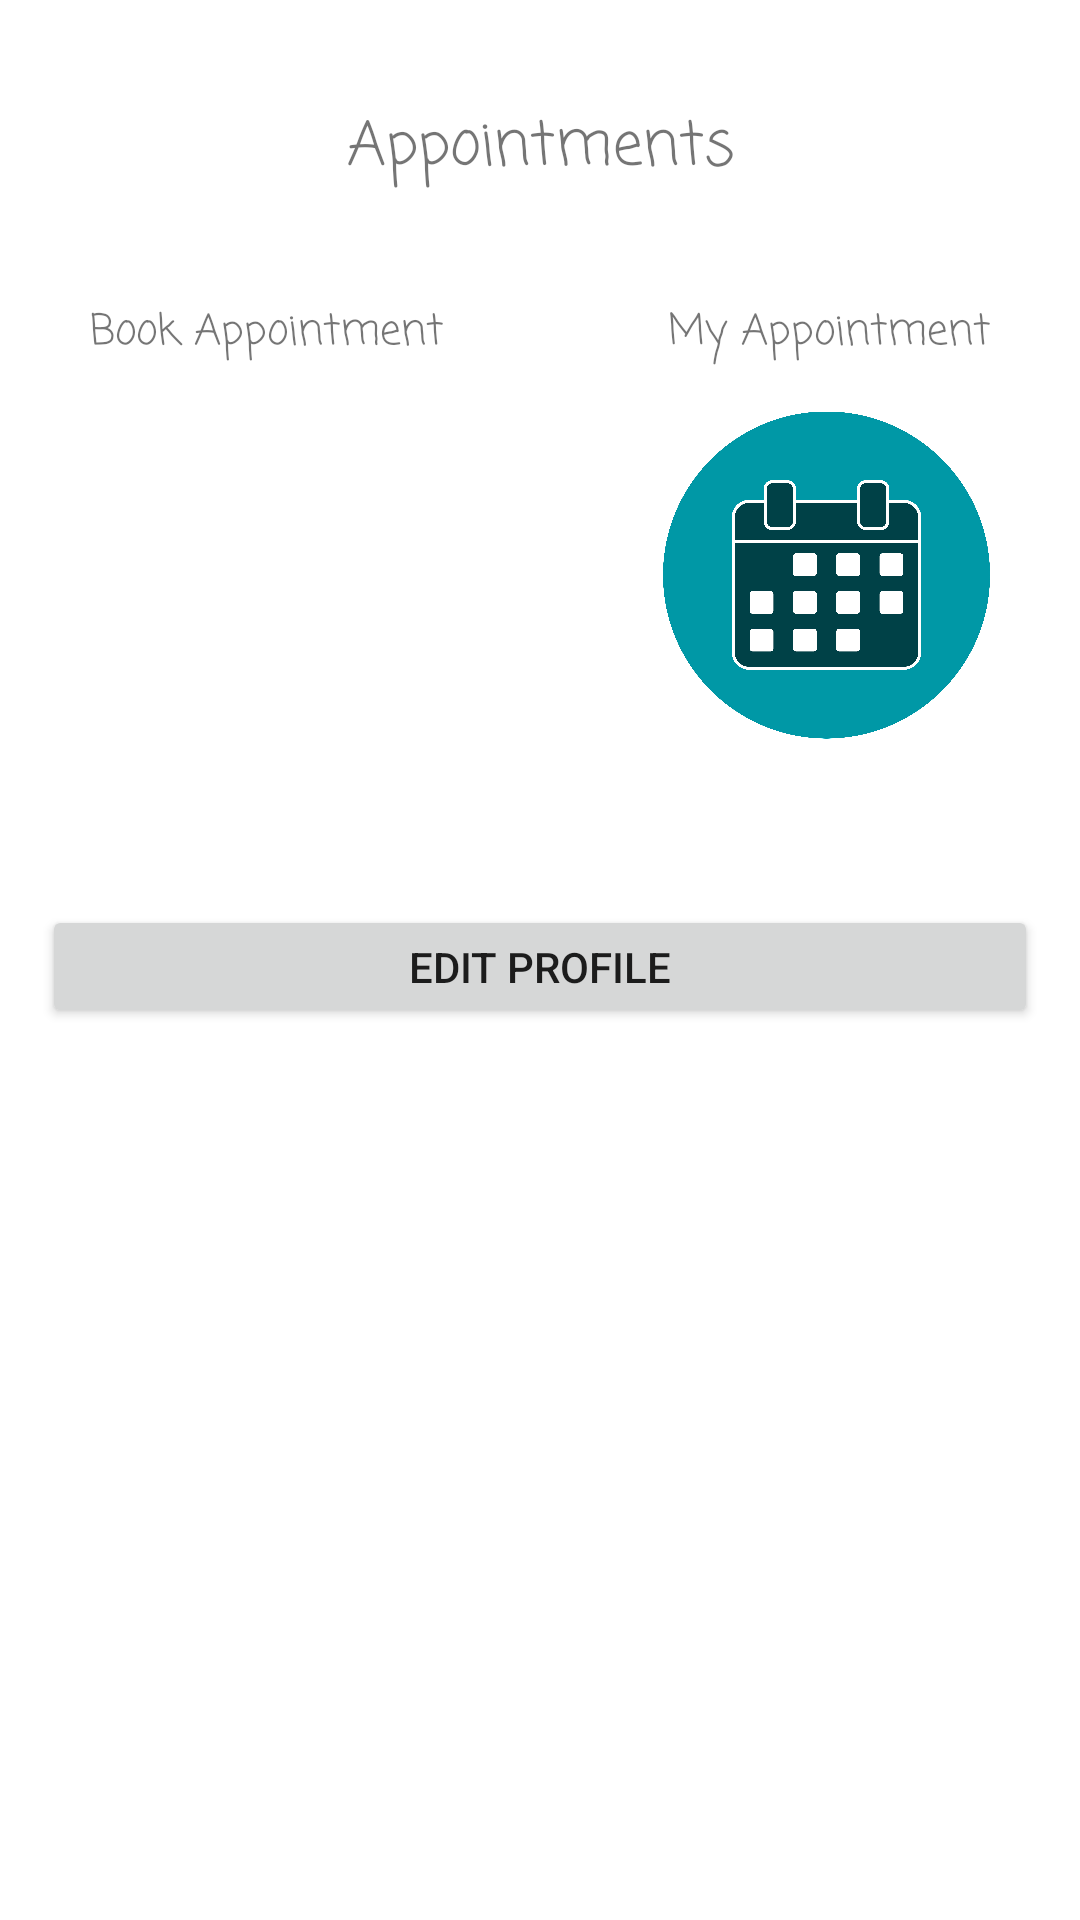

Android layout source for this screen:
<!-- AndroidManifest.xml: application theme Theme.OrgTuwaiqHospitalAppointment -->
<!-- res/layout/activity_home.xml -->
<?xml version="1.0" encoding="utf-8"?>
  <androidx.constraintlayout.widget.ConstraintLayout
    xmlns:android="http://schemas.android.com/apk/res/android"
    xmlns:tools="http://schemas.android.com/tools"
    xmlns:app="http://schemas.android.com/apk/res-auto"
    android:layout_width="match_parent"
    android:layout_height="match_parent"
    tools:context=".view.Home.HomeActivity">

  <TextView
      android:id="@+id/textViewBookAppointment"
      android:layout_width="wrap_content"
      android:layout_height="wrap_content"
      android:layout_marginStart="30dp"
      android:layout_marginTop="100dp"
      android:fontFamily="casual"
      android:text="@string/book_appointment"
      app:layout_constraintStart_toStartOf="parent"
      app:layout_constraintTop_toTopOf="parent" />

  <TextView
      android:id="@+id/textViewMyAppointment"
      android:layout_width="wrap_content"
      android:layout_height="wrap_content"
      android:layout_marginTop="100dp"
      android:layout_marginEnd="30dp"
      android:fontFamily="casual"
      android:text="@string/my_appointment"
      app:layout_constraintEnd_toEndOf="parent"
      app:layout_constraintTop_toTopOf="parent" />

  <TextView
      android:id="@+id/textViewAppointment"
      android:layout_width="wrap_content"
      android:layout_height="wrap_content"
      android:layout_marginStart="16dp"
      android:layout_marginTop="34dp"
      android:layout_marginEnd="16dp"
      android:fontFamily="casual"
      android:text="@string/appointments"
      android:textSize="20sp"
      app:layout_constraintEnd_toEndOf="parent"
      app:layout_constraintStart_toStartOf="parent"
      app:layout_constraintTop_toTopOf="parent" />

  <ImageView
      android:id="@+id/imageViewViewAppointment"
      android:layout_width="109dp"
      android:layout_height="140dp"
      android:layout_marginEnd="30dp"
      app:layout_constraintEnd_toEndOf="parent"
      app:layout_constraintTop_toBottomOf="@+id/textViewMyAppointment"
      app:srcCompat="@drawable/health__170_" />

  <ImageView
      android:id="@+id/imageViewBook"
      android:layout_width="112dp"
      android:layout_height="139dp"
      android:layout_marginStart="30dp"
      app:layout_constraintStart_toStartOf="parent"
      app:layout_constraintTop_toBottomOf="@+id/textViewBookAppointment"
      app:srcCompat="@drawable/health__145_" />

  <Button
      android:id="@+id/buttonEdit"
      android:layout_width="332dp"
      android:layout_height="41dp"
      android:layout_marginStart="16dp"
      android:layout_marginTop="40dp"
      android:layout_marginEnd="16dp"
      android:text="Edit Profile"
      app:layout_constraintEnd_toEndOf="parent"
      app:layout_constraintStart_toStartOf="parent"
      app:layout_constraintTop_toBottomOf="@+id/imageViewViewAppointment" />

</androidx.constraintlayout.widget.ConstraintLayout>
<!-- resources referenced by this layout -->
<resources>
  <!-- drawable health__170_: jpg bitmap (drawable, 678962 bytes) -->
  <string name="appointments">Appointments</string>
  <string name="book_appointment">Book Appointment</string>
  <string name="my_appointment">My Appointment</string>
  <style name="Theme.OrgTuwaiqHospitalAppointment" parent="Theme.MaterialComponents.DayNight.DarkActionBar">
          
          <item name="colorPrimary">@color/purple_500</item>
          <item name="colorPrimaryVariant">@color/purple_700</item>
          <item name="colorOnPrimary">@color/white</item>
          
          <item name="colorSecondary">@color/teal_200</item>
          <item name="colorSecondaryVariant">@color/teal_700</item>
          <item name="colorOnSecondary">@color/black</item>
          
          <item name="android:statusBarColor" tools:targetApi="l">?attr/colorPrimaryVariant</item>
          
      </style>
  <color name="purple_500">#0CCCCC</color>
  <color name="purple_700">#0CCCCC</color>
  <color name="white">#FFFFFFFF</color>
  <color name="teal_200">#FF03DAC5</color>
  <color name="teal_700">#FF018786</color>
  <color name="black">#FF000000</color>
</resources>
